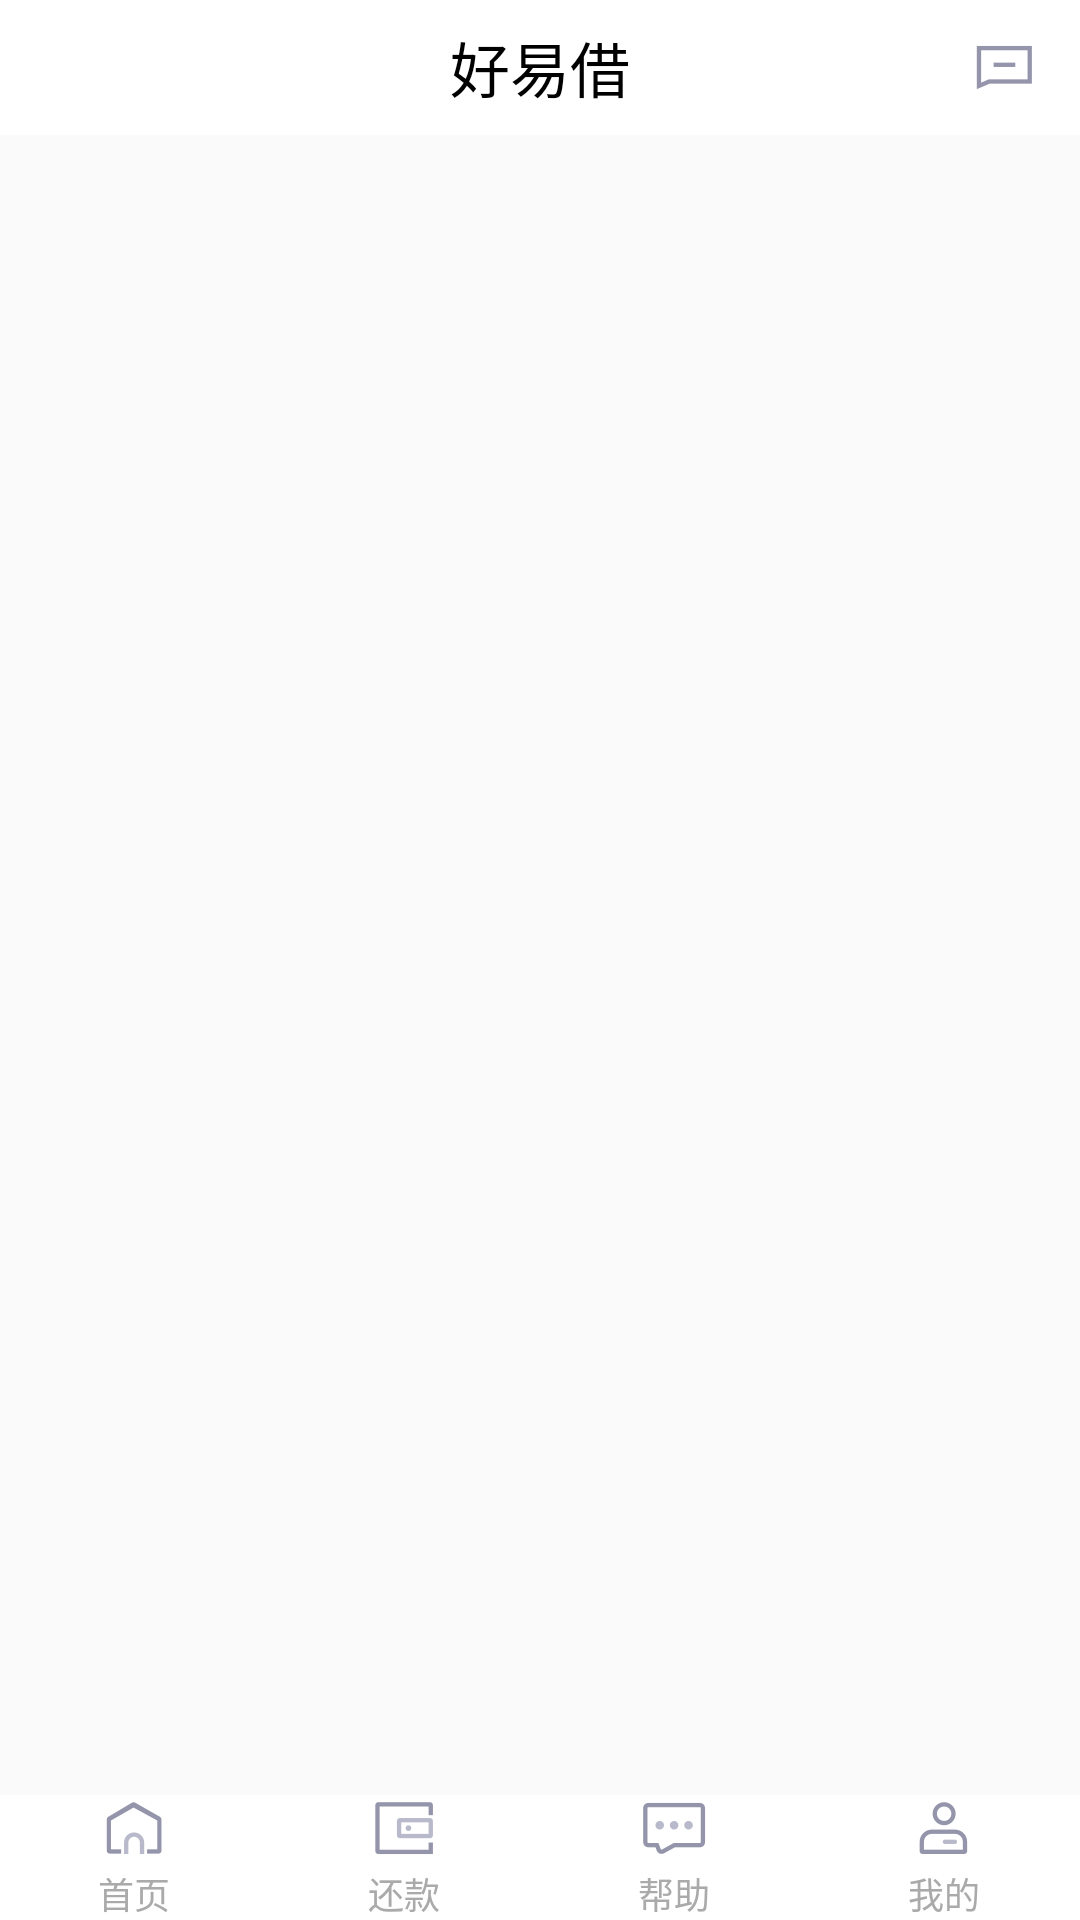

Layout XML and referenced resources for this Android screen:
<!-- AndroidManifest.xml: application theme AppTheme -->
<!-- res/layout/activity_main.xml -->
<?xml version="1.0" encoding="utf-8"?>
<androidx.constraintlayout.widget.ConstraintLayout
    xmlns:android="http://schemas.android.com/apk/res/android"
    xmlns:app="http://schemas.android.com/apk/res-auto"
    xmlns:tools="http://schemas.android.com/tools"
    android:layout_width="match_parent"
    android:layout_height="match_parent"
    tools:ignore="MissingConstraints"
    tools:context=".app.MainActivity">


    <RelativeLayout
        android:id="@+id/title"
        android:layout_width="match_parent"
        android:layout_height="wrap_content"
        android:textColor="#000000"
        android:background="#FFFFFF">

        <TextView
            android:layout_width="wrap_content"
            android:layout_height="45dp"
            android:gravity="center"
            android:text="好易借"
            android:textSize="20sp"
            android:textColor="#000000"
            android:layout_centerHorizontal="true">
        </TextView>

        <TextView
            android:id="@+id/notify"
            android:layout_width="wrap_content"
            android:layout_height="wrap_content"
            android:layout_alignParentRight="true"
            android:layout_centerVertical="true"
            android:layout_marginRight="15dp"
            android:background="@mipmap/ic_notify">
        </TextView>

    </RelativeLayout>


    <androidx.viewpager.widget.ViewPager
        android:id="@+id/viewpager"
        android:layout_width="0dp"
        android:layout_height="0dp"
        app:layout_constraintTop_toBottomOf="@+id/title"
        app:layout_constraintLeft_toLeftOf="parent"
        app:layout_constraintRight_toRightOf="parent"
        app:layout_constraintBottom_toTopOf="@+id/rg">

    </androidx.viewpager.widget.ViewPager>

    <RadioGroup
        android:id="@+id/rg"
        android:layout_width="0dp"
        android:layout_height="wrap_content"
        android:background="#FFFFFF"
        android:orientation="horizontal"
        app:layout_constraintTop_toBottomOf="@+id/viewpager"
        app:layout_constraintLeft_toLeftOf="parent"
        app:layout_constraintRight_toRightOf="parent"
        app:layout_constraintBottom_toBottomOf="parent">

        <RadioButton
            android:id="@+id/rb_home"
            style="@style/bottom_tag_style"
            android:drawableTop="@drawable/rb_home_drawable_selector"
            android:text="首页">

        </RadioButton>

        <RadioButton
            android:id="@+id/rb_payback"
            style="@style/bottom_tag_style"
            android:drawableTop="@drawable/rb_payback_drawable_selector"
            android:text="还款">

        </RadioButton>

        <RadioButton
            android:id="@+id/rb_help"
            style="@style/bottom_tag_style"
            android:drawableTop="@drawable/rb_help_drawable_selector"
            android:text="帮助">

        </RadioButton>

        <RadioButton
            android:id="@+id/rb_user"
            style="@style/bottom_tag_style"
            android:drawableTop="@drawable/rb_user_drawable_selector"
            android:text="我的">

        </RadioButton>
    </RadioGroup>
</androidx.constraintlayout.widget.ConstraintLayout>
<!-- resources referenced by this layout -->
<resources>
  <!-- drawable rb_help_drawable_selector (drawable) -->
  <?xml version="1.0" encoding="utf-8"?>
  <selector xmlns:android="http://schemas.android.com/apk/res/android">
      <item android:state_checked="true" android:drawable="@mipmap/ic_help_on"></item>
      <item android:state_checked="false" android:drawable="@mipmap/ic_help"></item>
  </selector>
  <!-- drawable rb_home_drawable_selector (drawable) -->
  <?xml version="1.0" encoding="utf-8"?>
  <selector xmlns:android="http://schemas.android.com/apk/res/android">
      <item android:state_checked="true" android:drawable="@mipmap/ic_home_on"></item>
      <item android:state_checked="false" android:drawable="@mipmap/ic_home"></item>
  </selector>
  <!-- drawable rb_payback_drawable_selector (drawable) -->
  <?xml version="1.0" encoding="utf-8"?>
  <selector xmlns:android="http://schemas.android.com/apk/res/android">
      <item android:state_checked="true" android:drawable="@mipmap/ic_payback_on"></item>
      <item android:state_checked="false" android:drawable="@mipmap/ic_payback"></item>
  </selector>
  <!-- drawable rb_user_drawable_selector (drawable) -->
  <?xml version="1.0" encoding="utf-8"?>
  <selector xmlns:android="http://schemas.android.com/apk/res/android">
      <item android:state_checked="true" android:drawable="@mipmap/ic_user_on"></item>
      <item android:state_checked="false" android:drawable="@mipmap/ic_user"></item>
  </selector>
  <!-- mipmap ic_notify: png bitmap (mipmap-xxhdpi, 674 bytes) -->
  <style name="bottom_tag_style">
          
          <item name="android:gravity">center</item>
          <item name="android:layout_weight">1</item>
          <item name="android:drawablePadding">2dp</item>
          <item name="android:button">@android:color/transparent</item>
          <item name="android:textColor">@drawable/bottom_textcolor_drawable_selector</item>
          <item name="android:textSize">12sp</item>
          <item name="android:layout_width">wrap_content</item>
          <item name="android:layout_height">wrap_content</item>
      </style>
  <style name="AppTheme" parent="Theme.AppCompat.Light.NoActionBar">
          
          <item name="colorPrimary">@color/blue</item>
          <item name="colorPrimaryDark">@color/blue</item>
          <item name="colorAccent">@color/blue</item>
      </style>
  <!-- drawable bottom_textcolor_drawable_selector (drawable) -->
  <?xml version="1.0" encoding="utf-8"?>
  <selector xmlns:android="http://schemas.android.com/apk/res/android">
  
      <item android:state_checked="true" android:color="#4B7BFF"/>
      <item android:state_checked="false" android:color="@android:color/darker_gray"/>
  
  </selector>
  <color name="blue">#4B7BFF</color>
</resources>
